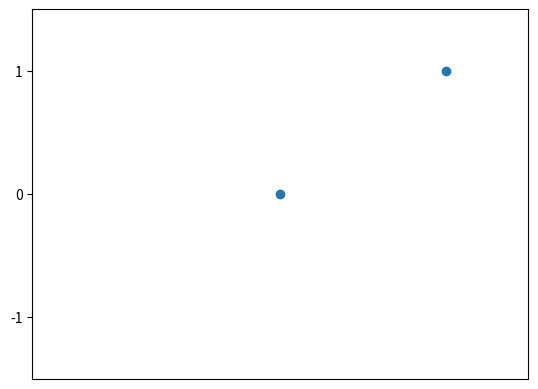

This chart was generated by the following Python code:
import matplotlib.pyplot as plt
import numpy as np  

n=1024
X = np.random.normal(0,1,n)#正太分布
Y = np.random.normal(0,1,n)
T = np.arctan2(Y,X)#颜色显示

#plt.scatter(X,Y,s=70,c=T,alpha=0.5)#s-size c-color cmap-default,alpha透明度
plt.scatter(np.arange(10),np.arange(10))
plt.xlim((-1.5,1.5))
plt.ylim((-1.5,1.5))

plt.xticks(())#xticks为空
plt.yticks(([-1,0,1]))#xticks为空

plt.show()




